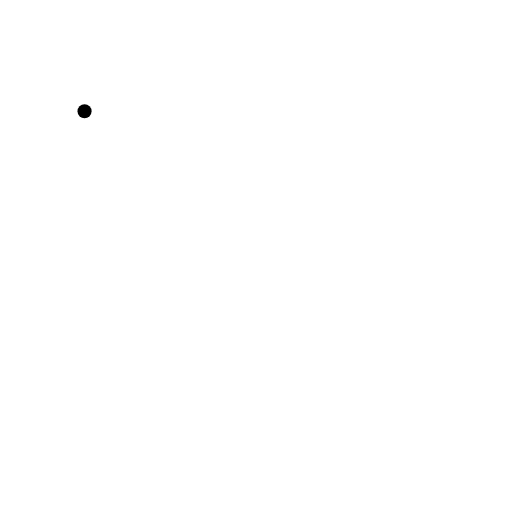
t = 0.00 s
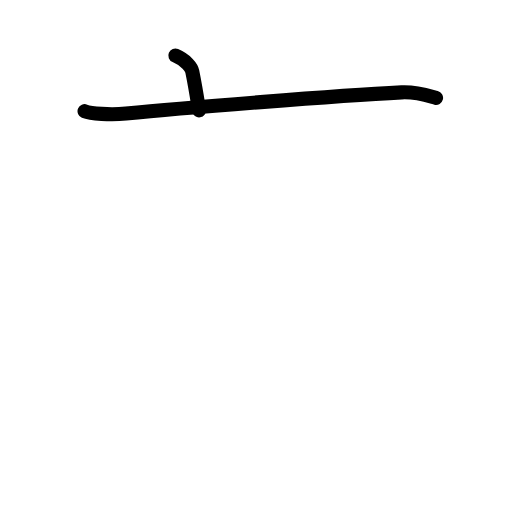
t = 1.75 s
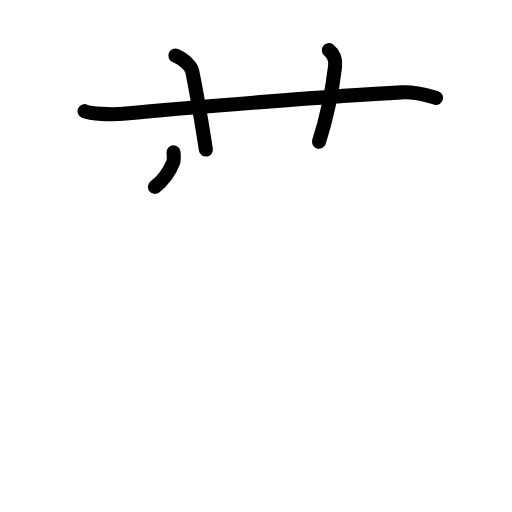
t = 3.63 s
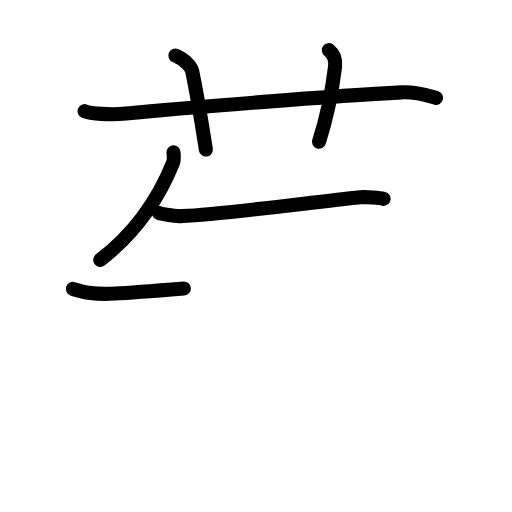
t = 5.42 s
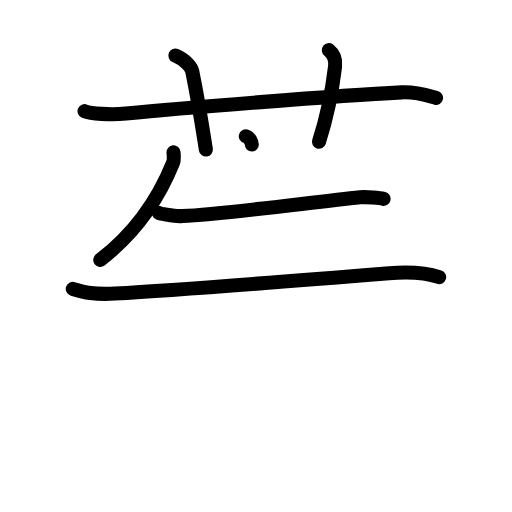
t = 6.25 s
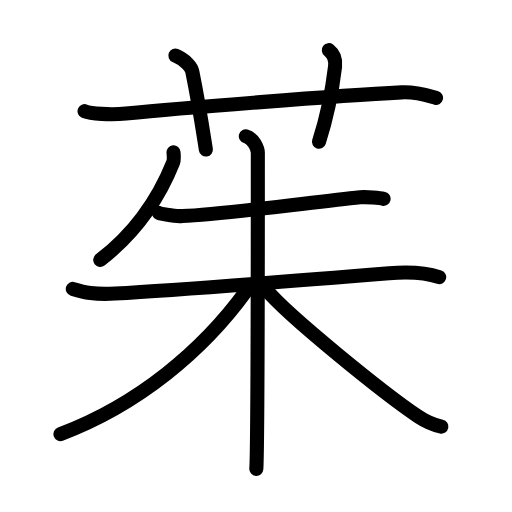
t = 9.00 s

The animated SVG that drew these frames (rendered in a browser with its animation timeline set to each time). Animation: 28 SMIL elements (animate=28); one cycle of 9.00 s.

<?xml version="1.0" encoding="UTF-8"?>
<!--
AniKanjiVG is licensed by CC-BY-SA Paul C. Sommerhoff (https://bitbucket.org/sommerhoff/anikanjivg).
AniKanjiVG uses KanjiVG which is licensed by CC-BY-SA Ulrich Apel (http://kanjivg.tagaini.net).
See also http://creativecommons.org/licenses/by-sa/3.0/
-->
<svg xmlns:kvg='http://kanjivg.tagaini.net' xmlns='http://www.w3.org/2000/svg' width='109' height='109' viewBox='0 0 109 109' style='fill:none;stroke:#000000;stroke-width:3;stroke-linecap:round;stroke-linejoin:round;' id="kvg:kanji_08331"><g id="kvg:08331" kvg:element="茱"><g id="kvg:08331-g1" kvg:element="艹" kvg:variant="true" kvg:original="艸" kvg:position="top" kvg:radical="general"><path id="kvg:08331-s1" kvg:type="㇐" d="M18,23.67c1.29,0.53,5.5,0.83,8.83,0.5c11.88-1.19,44.97-3.8,58.67-4.5c3.25-0.17,6.25,0.9,7.33,1.17"><animate attributeName="d" begin="0.0s" dur="0.3333333333333333s" from="M18,23.67C18,23.67,18,23.67,18,23.67" to="M18,23.67c1.29,0.53,5.5,0.83,8.83,0.5" />
<animate attributeName="d" begin="0.3333333333333333s" dur="0.3333333333333333s" from="M18,23.67c1.29,0.53,5.5,0.83,8.83,0.5c0,0,0,0,0,0,0" to="M18,23.67c1.29,0.53,5.5,0.83,8.83,0.5c11.88-1.19,44.97-3.8,58.67-4.5" />
<animate attributeName="d" begin="0.6666666666666666s" dur="0.3333333333333333s" from="M18,23.67c1.29,0.53,5.5,0.83,8.83,0.5c11.88-1.19,44.97-3.8,58.67-4.5c0,0,0,0,0,0,0" to="M18,23.67c1.29,0.53,5.5,0.83,8.83,0.5c11.88-1.19,44.97-3.8,58.67-4.5c3.25-0.17,6.25,0.9,7.33,1.17" />
</path>
<path id="kvg:08331-s2" kvg:type="㇑a" d="M37.33,11.83c2.33,1,3.44,2.54,3.6,3.35c1.53,7.55,2.46,13.91,2.9,16.65"><animate attributeName="d" begin="1.0s" dur="0.5s" from="M37.33,11.83C37.33,11.83,37.33,11.83,37.33,11.83" to="M37.33,11.83c2.33,1,3.44,2.54,3.6,3.35" />
<animate attributeName="d" begin="1.5s" dur="0.5s" from="M37.33,11.83c2.33,1,3.44,2.54,3.6,3.35c0,0,0,0,0,0,0" to="M37.33,11.83c2.33,1,3.44,2.54,3.6,3.35c1.53,7.55,2.46,13.91,2.9,16.65" />
<animate attributeName="d" begin="0s" dur="1.0s" from="M-100,-100" to="M-100,-100" />
</path>
<path id="kvg:08331-s3" kvg:type="㇑a" d="M70,10.67c1.18,0.92,1.5,2.1,1.33,3.5c-0.5,4.17-1.72,10.73-3.42,16"><animate attributeName="d" begin="2.0s" dur="0.5s" from="M70,10.67C70,10.67,70,10.67,70,10.67" to="M70,10.67c1.18,0.92,1.5,2.1,1.33,3.5" />
<animate attributeName="d" begin="2.5s" dur="0.5s" from="M70,10.67c1.18,0.92,1.5,2.1,1.33,3.5c0,0,0,0,0,0,0" to="M70,10.67c1.18,0.92,1.5,2.1,1.33,3.5c-0.5,4.17-1.72,10.73-3.42,16" />
<animate attributeName="d" begin="0s" dur="2.0s" from="M-100,-100" to="M-100,-100" />
</path>
</g>
<g id="kvg:08331-g2" kvg:element="朱" kvg:position="bottom"><path id="kvg:08331-s4" kvg:type="㇒" d="M36.94,32.42c0.04,0.54,0.16,1.56-0.08,2.17c-3.05,7.61-7.56,14.6-15.52,20.74"><animate attributeName="d" begin="3.0s" dur="0.5s" from="M36.94,32.42C36.94,32.42,36.94,32.42,36.94,32.42" to="M36.94,32.42c0.04,0.54,0.16,1.56-0.08,2.17" />
<animate attributeName="d" begin="3.5s" dur="0.5s" from="M36.94,32.42c0.04,0.54,0.16,1.56-0.08,2.17c0,0,0,0,0,0,0" to="M36.94,32.42c0.04,0.54,0.16,1.56-0.08,2.17c-3.05,7.61-7.56,14.6-15.52,20.74" />
<animate attributeName="d" begin="0s" dur="3.0s" from="M-100,-100" to="M-100,-100" />
</path>
<g id="kvg:08331-g3" kvg:element="未"><path id="kvg:08331-s5" kvg:type="㇐" d="M33.83,45.33c0.83,0.33,4.16,0.7,5,0.67c8.65-0.38,27.31-2.91,37.83-4c1.38-0.14,4.31,0.17,5,0.33"><animate attributeName="d" begin="4.0s" dur="0.3333333333333333s" from="M33.83,45.33C33.83,45.33,33.83,45.33,33.83,45.33" to="M33.83,45.33c0.83,0.33,4.16,0.7,5,0.67" />
<animate attributeName="d" begin="4.333333333333333s" dur="0.3333333333333333s" from="M33.83,45.33c0.83,0.33,4.16,0.7,5,0.67c0,0,0,0,0,0,0" to="M33.83,45.33c0.83,0.33,4.16,0.7,5,0.67c8.65-0.38,27.31-2.91,37.83-4" />
<animate attributeName="d" begin="4.666666666666667s" dur="0.3333333333333333s" from="M33.83,45.33c0.83,0.33,4.16,0.7,5,0.67c8.65-0.38,27.31-2.91,37.83-4c0,0,0,0,0,0,0" to="M33.83,45.33c0.83,0.33,4.16,0.7,5,0.67c8.65-0.38,27.31-2.91,37.83-4c1.38-0.14,4.31,0.17,5,0.33" />
<animate attributeName="d" begin="0s" dur="4.0s" from="M-100,-100" to="M-100,-100" />
</path>
<g id="kvg:08331-g4" kvg:element="木"><path id="kvg:08331-s6" kvg:type="㇐" d="M15.5,61.5c2.5,0.75,4.5,1.25,9,1c10.27-0.57,40.57-2.9,58.33-4.33C88,57.75,91.25,58.25,93.5,59"><animate attributeName="d" begin="5.0s" dur="0.3333333333333333s" from="M15.5,61.5C15.5,61.5,15.5,61.5,15.5,61.5" to="M15.5,61.5c2.5,0.75,4.5,1.25,9,1" />
<animate attributeName="d" begin="5.333333333333333s" dur="0.3333333333333333s" from="M15.5,61.5c2.5,0.75,4.5,1.25,9,1c0,0,0,0,0,0,0" to="M15.5,61.5c2.5,0.75,4.5,1.25,9,1c10.27-0.57,40.57-2.9,58.33-4.33" />
<animate attributeName="d" begin="5.666666666666667s" dur="0.3333333333333333s" from="M15.5,61.5c2.5,0.75,4.5,1.25,9,1c10.27-0.57,40.57-2.9,58.33-4.33c0,0,0,0,0,0,0" to="M15.5,61.5c2.5,0.75,4.5,1.25,9,1c10.27-0.57,40.57-2.9,58.33-4.33C88,57.75,91.25,58.25,93.5,59" />
<animate attributeName="d" begin="0s" dur="5.0s" from="M-100,-100" to="M-100,-100" />
</path>
<path id="kvg:08331-s7" kvg:type="㇑" d="M52.33,29c1.62,0.42,2.56,2.65,2.56,3.54c0,4.21,0,62.09-0.32,67.29"><animate attributeName="d" begin="6.0s" dur="0.5s" from="M52.33,29C52.33,29,52.33,29,52.33,29" to="M52.33,29c1.62,0.42,2.56,2.65,2.56,3.54" />
<animate attributeName="d" begin="6.5s" dur="0.5s" from="M52.33,29c1.62,0.42,2.56,2.65,2.56,3.54c0,0,0,0,0,0,0" to="M52.33,29c1.62,0.42,2.56,2.65,2.56,3.54c0,4.21,0,62.09-0.32,67.29" />
<animate attributeName="d" begin="0s" dur="6.0s" from="M-100,-100" to="M-100,-100" />
</path>
<path id="kvg:08331-s8" kvg:type="㇒" d="M52.38,62c-9.09,12.55-22.89,24.17-39.52,30.42"><animate attributeName="d" begin="7.0s" dur="1.0s" from="M52.38,62C52.38,62,52.38,62,52.38,62" to="M52.38,62c-9.09,12.55-22.89,24.17-39.52,30.42" />
<animate attributeName="d" begin="0s" dur="7.0s" from="M-100,-100" to="M-100,-100" />
</path>
<path id="kvg:08331-s9" kvg:type="㇏" d="M56.65,61.65c4.82,5.75,25.17,22.19,32.35,27c1.79,1.2,3.23,1.81,4.97,2.18"><animate attributeName="d" begin="8.0s" dur="0.5s" from="M56.65,61.65C56.65,61.65,56.65,61.65,56.65,61.65" to="M56.65,61.65c4.82,5.75,25.17,22.19,32.35,27" />
<animate attributeName="d" begin="8.5s" dur="0.5s" from="M56.65,61.65c4.82,5.75,25.17,22.19,32.35,27c0,0,0,0,0,0,0" to="M56.65,61.65c4.82,5.75,25.17,22.19,32.35,27c1.79,1.2,3.23,1.81,4.97,2.18" />
<animate attributeName="d" begin="0s" dur="8.0s" from="M-100,-100" to="M-100,-100" />
</path>
</g>
</g>
</g>
</g>
</svg>
